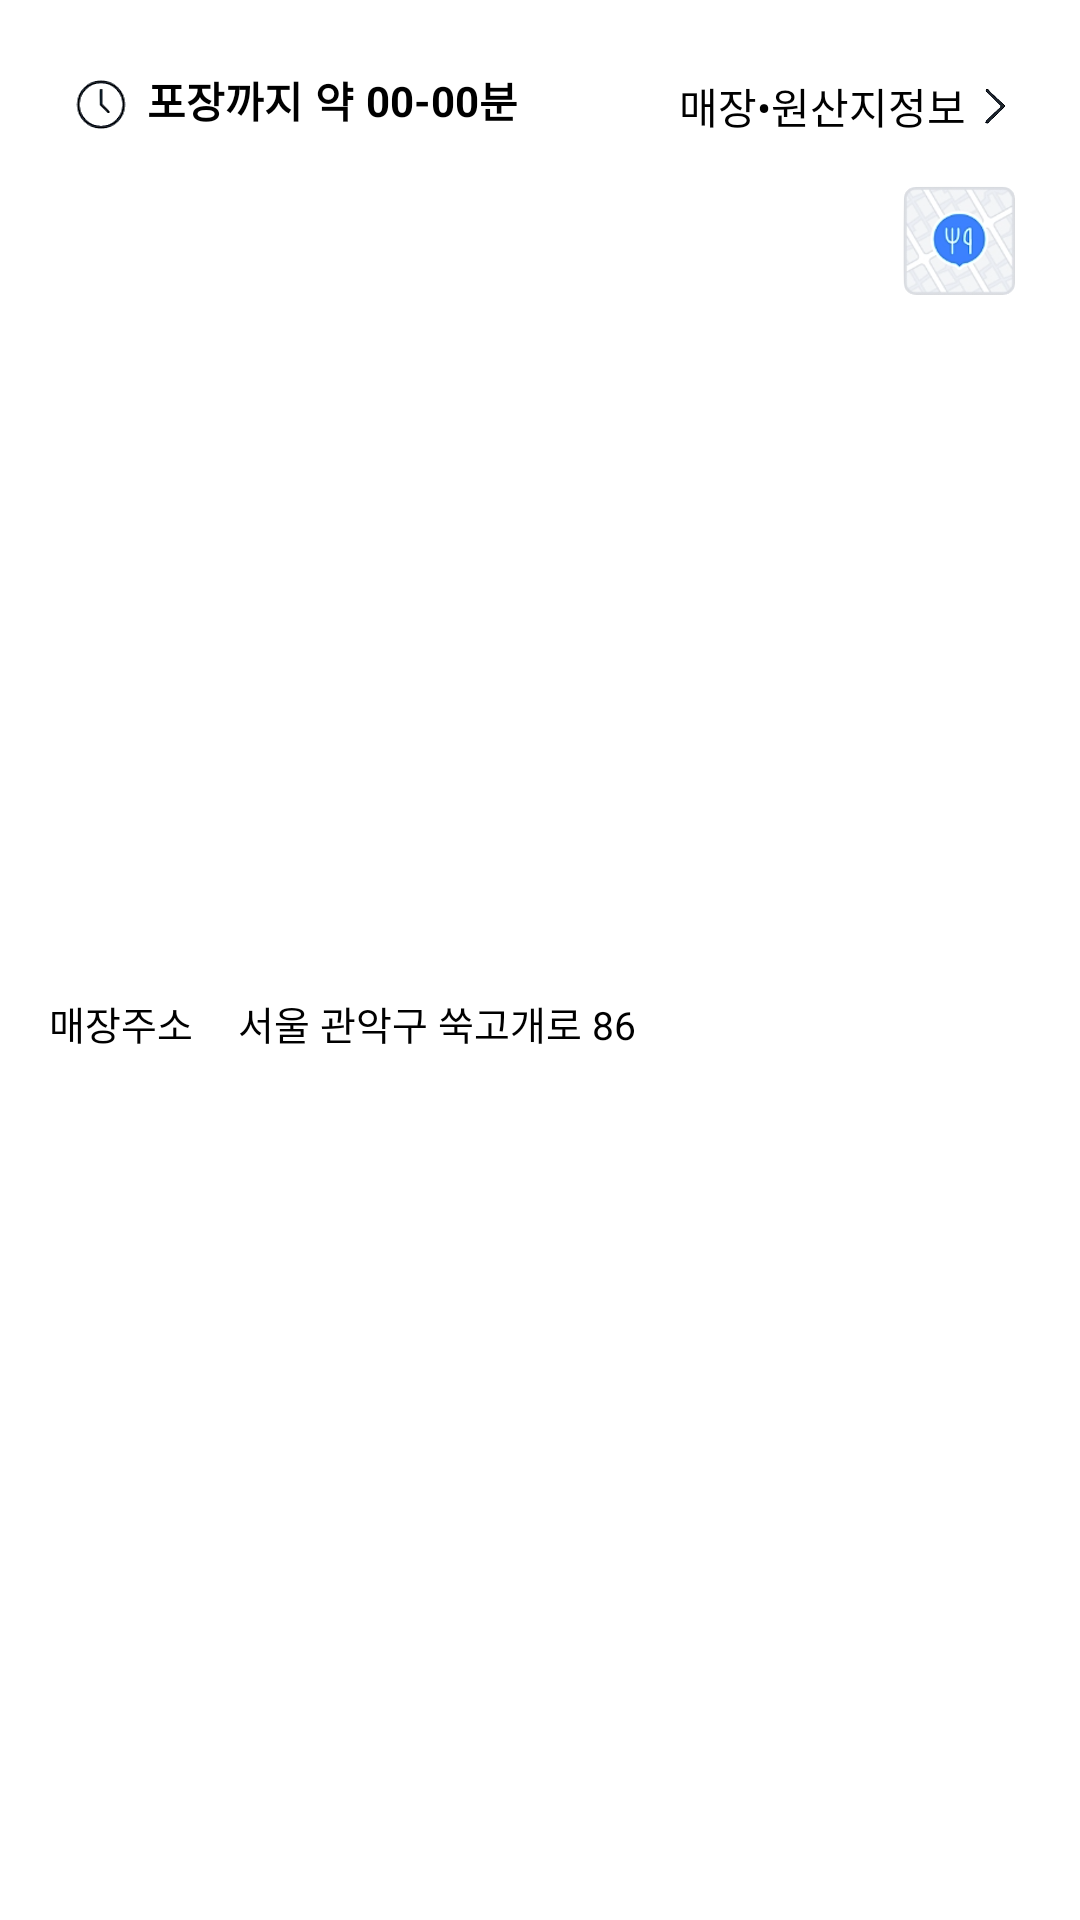

This screen was rendered from an Android layout file. Write that file and the resources it references.
<!-- AndroidManifest.xml: application theme Theme.Coupangeats -->
<!-- res/layout/fragment_store_pack.xml -->
<?xml version="1.0" encoding="utf-8"?>
<androidx.constraintlayout.widget.ConstraintLayout xmlns:android="http://schemas.android.com/apk/res/android"
    xmlns:app="http://schemas.android.com/apk/res-auto"
    xmlns:tools="http://schemas.android.com/tools"
    android:layout_width="match_parent"
    android:layout_height="wrap_content"
    android:background="@color/white">

    <LinearLayout
        android:id="@+id/frg_store_pack_time"
        android:layout_width="wrap_content"
        android:layout_height="wrap_content"
        android:layout_marginTop="20dp"
        android:gravity="center_vertical"
        android:orientation="horizontal"
        android:paddingHorizontal="20dp"
        app:layout_constraintStart_toStartOf="parent"
        app:layout_constraintTop_toTopOf="parent">

        <androidx.appcompat.widget.AppCompatImageView
            android:layout_width="27dp"
            android:layout_height="wrap_content"
            android:adjustViewBounds="true"
            android:src="@drawable/ic_store_time" />

        <androidx.appcompat.widget.AppCompatTextView
            android:layout_width="wrap_content"
            android:layout_height="wrap_content"
            android:layout_marginLeft="2dp"
            android:text="@string/store_pack_time_txt"
            android:textColor="@color/black"
            android:textSize="14sp"
            android:textStyle="bold" />

        <androidx.appcompat.widget.AppCompatTextView
            android:layout_width="wrap_content"
            android:layout_height="wrap_content"
            android:layout_marginLeft="4dp"
            android:text="약"
            android:textColor="@color/black"
            android:textSize="14sp"
            android:textStyle="bold" />

        <androidx.appcompat.widget.AppCompatTextView
            android:id="@+id/frg_store_pack_time_start"
            android:layout_width="wrap_content"
            android:layout_height="wrap_content"
            android:layout_marginLeft="4dp"
            android:text="00"
            android:textColor="@color/black"
            android:textSize="14sp"
            android:textStyle="bold" />


        <androidx.appcompat.widget.AppCompatTextView
            android:layout_width="wrap_content"
            android:layout_height="wrap_content"
            android:text="-"
            android:textColor="@color/black"
            android:textSize="14sp"
            android:textStyle="bold" />

        <androidx.appcompat.widget.AppCompatTextView
            android:id="@+id/frg_store_pack_time_end"
            android:layout_width="wrap_content"
            android:layout_height="wrap_content"
            android:text="00"
            android:textColor="@color/black"
            android:textSize="14sp"
            android:textStyle="bold" />

        <androidx.appcompat.widget.AppCompatTextView
            android:layout_width="wrap_content"
            android:layout_height="wrap_content"
            android:text="분"
            android:textColor="@color/black"
            android:textSize="14sp"
            android:textStyle="bold" />

    </LinearLayout>

    <LinearLayout
        android:id="@+id/frg_store_pack_info"
        android:layout_width="wrap_content"
        android:layout_height="wrap_content"
        android:layout_marginTop="25dp"
        android:gravity="center_vertical"
        android:orientation="horizontal"
        android:paddingHorizontal="20dp"
        app:layout_constraintEnd_toEndOf="parent"
        app:layout_constraintTop_toTopOf="parent">

        <androidx.appcompat.widget.AppCompatTextView
            android:layout_width="wrap_content"
            android:layout_height="wrap_content"
            android:text="@string/store_delivery_info"
            android:textColor="@color/black"
            android:textSize="14sp"
            android:textStyle="normal" />

        <androidx.appcompat.widget.AppCompatImageView
            android:layout_width="18dp"
            android:layout_height="wrap_content"
            android:adjustViewBounds="true"
            android:src="@drawable/ic_signup_terms_detail" />

    </LinearLayout>

    <ImageView
        android:id="@+id/frg_store_pack_map"
        android:layout_width="40dp"
        android:layout_height="40dp"
        android:layout_marginTop="15dp"
        android:layout_marginRight="20dp"
        android:background="@drawable/img_store_map"
        app:layout_constraintEnd_toEndOf="parent"
        app:layout_constraintTop_toBottomOf="@+id/frg_store_pack_info" />

    <LinearLayout
        android:id="@+id/frg_store_pack_fee_layout"
        android:layout_width="340dp"
        android:layout_height="wrap_content"
        android:layout_marginTop="15dp"
        android:layout_marginBottom="20dp"
        android:gravity="left"
        android:orientation="horizontal"
        android:paddingHorizontal="20dp"
        app:layout_constraintHorizontal_bias="0.1"
        app:layout_constraintBottom_toBottomOf="parent"
        app:layout_constraintEnd_toStartOf="@+id/frg_store_pack_map"
        app:layout_constraintStart_toStartOf="parent"
        app:layout_constraintTop_toBottomOf="@+id/frg_store_pack_time">

        <androidx.appcompat.widget.AppCompatTextView
            android:layout_width="wrap_content"
            android:layout_height="wrap_content"
            android:text="@string/store_pack_address"
            android:textColor="@color/black"
            android:textSize="13sp"
            android:textStyle="normal" />

        <androidx.appcompat.widget.AppCompatTextView
            android:id="@+id/frg_store_pack_address"
            android:layout_width="wrap_content"
            android:layout_height="wrap_content"
            android:layout_marginLeft="15dp"
            android:ellipsize="end"
            android:maxLines="3"
            android:text="서울 관악구 쑥고개로 86"
            android:textColor="@color/black"
            android:textSize="13sp"
            android:textStyle="normal" />
    </LinearLayout>

</androidx.constraintlayout.widget.ConstraintLayout>
<!-- resources referenced by this layout -->
<resources>
  <color name="black">#FF000000</color>
  <color name="white">#FFFFFFFF</color>
  <!-- drawable ic_signup_terms_detail: png bitmap (drawable, 32342 bytes) -->
  <!-- drawable ic_store_time: png bitmap (drawable, 63450 bytes) -->
  <!-- drawable img_store_map: png bitmap (drawable, 378389 bytes) -->
  <string name="store_delivery_info">매장•원산지정보</string>
  <string name="store_pack_address">매장주소</string>
  <string name="store_pack_time_txt">포장까지</string>
  <style name="Theme.Coupangeats" parent="Theme.MaterialComponents.Light.NoActionBar">
          
          <item name="colorPrimary">@color/cp_login_false_hint</item>
          <item name="colorPrimaryVariant">@color/purple_700</item>
          <item name="colorOnPrimary">@color/white</item>
          
          <item name="colorSecondary">@color/teal_200</item>
          <item name="colorSecondaryVariant">@color/teal_700</item>
          <item name="colorOnSecondary">@color/black</item>
          
          <item name="android:statusBarColor" tools:targetApi="l">@color/white</item>
          
          <item name="android:textSelectHandle">@color/cp_login_btn</item>
          <item name="android:textColorHighlight">@color/cp_highlight</item>
      </style>
  <color name="cp_login_false_hint">#484848</color>
  <color name="purple_700">#FF3700B3</color>
  <color name="teal_200">#FF03DAC5</color>
  <color name="teal_700">#FF018786</color>
  <color name="cp_login_btn">#00AFFE</color>
  <color name="cp_highlight">#ADE1F6</color>
</resources>
